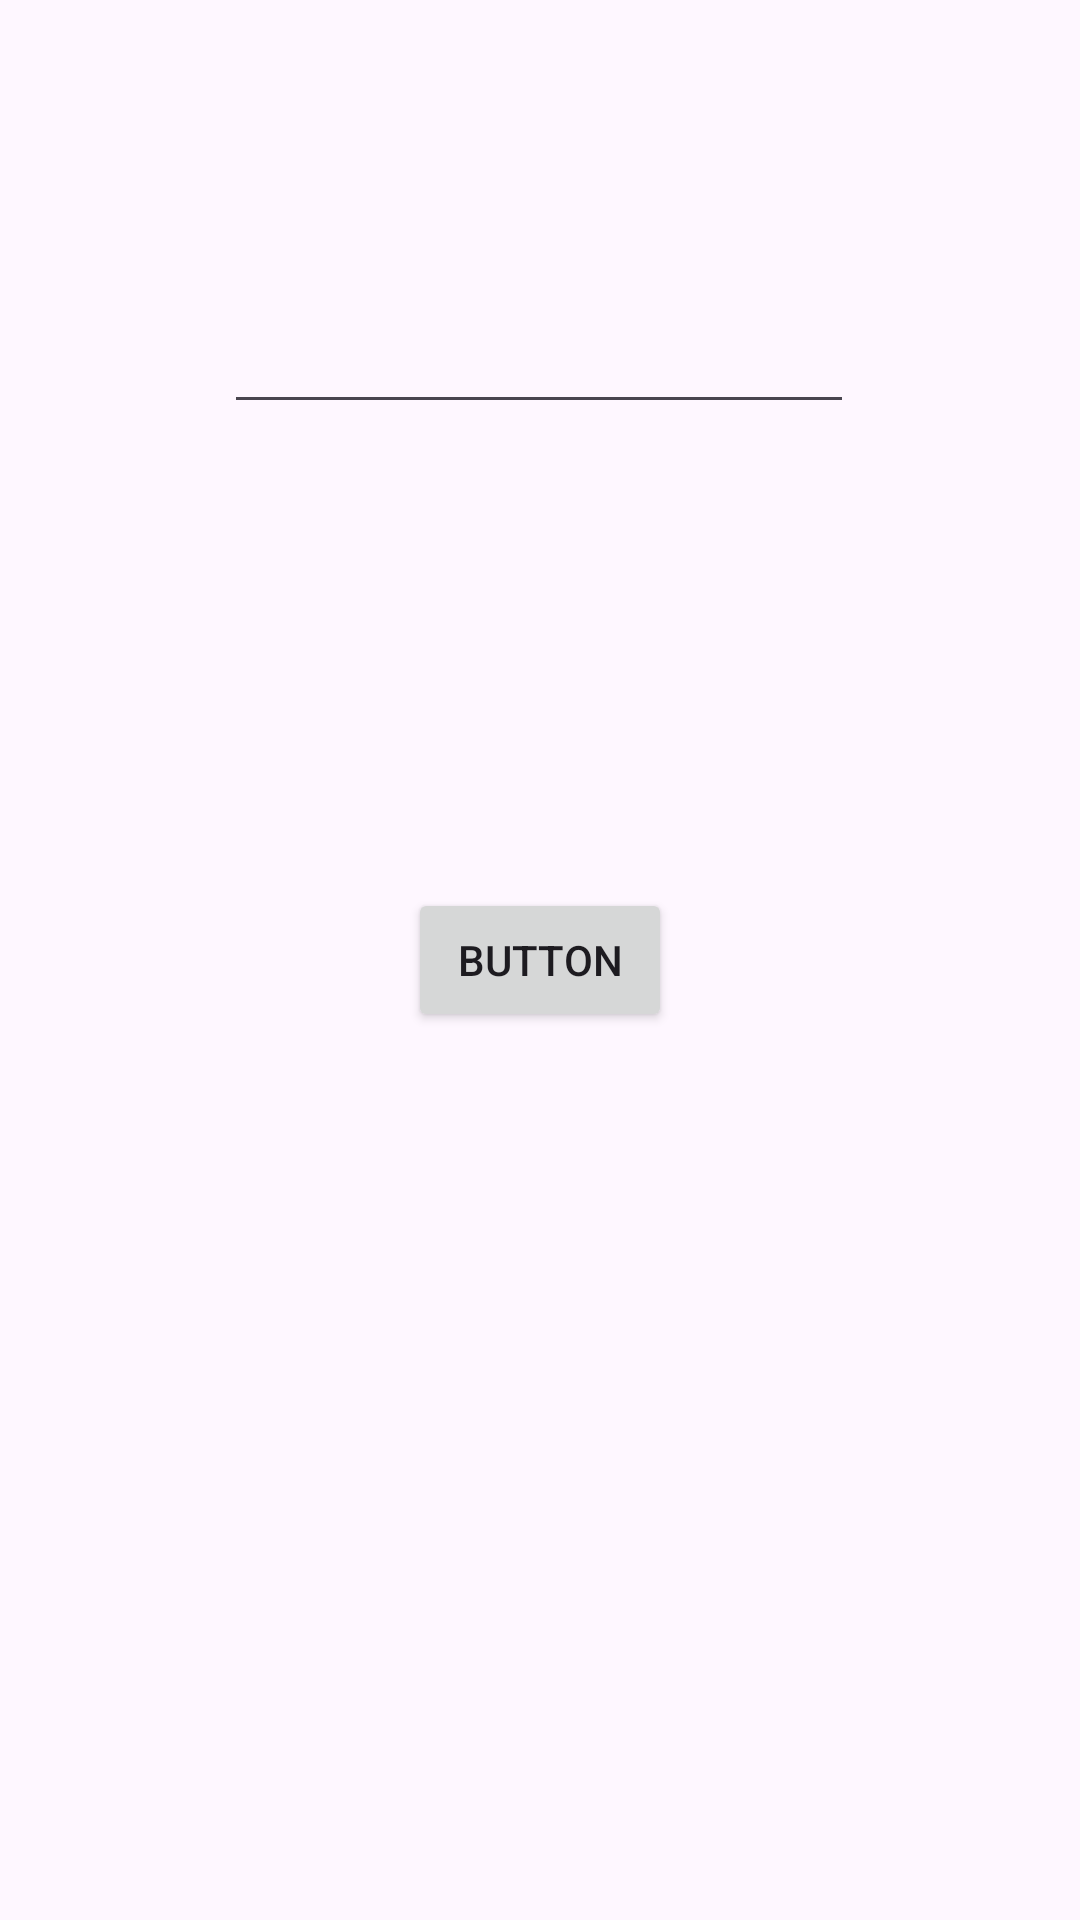

Reconstruct the res/layout file that produces this screen, plus the resources it refers to.
<!-- AndroidManifest.xml: application theme Theme.PracticaPrueba -->
<!-- res/layout/activity_main3.xml -->
<?xml version="1.0" encoding="utf-8"?>
<androidx.constraintlayout.widget.ConstraintLayout xmlns:android="http://schemas.android.com/apk/res/android"
    xmlns:app="http://schemas.android.com/apk/res-auto"
    xmlns:tools="http://schemas.android.com/tools"
    android:id="@+id/main"
    android:layout_width="match_parent"
    android:layout_height="match_parent"
    tools:context=".MainActivity3">

    <EditText
        android:id="@+id/txtConversor"
        android:layout_width="wrap_content"
        android:layout_height="wrap_content"
        android:ems="10"
        android:inputType="number"
        app:layout_constraintBottom_toBottomOf="parent"
        app:layout_constraintEnd_toEndOf="parent"
        app:layout_constraintHorizontal_bias="0.497"
        app:layout_constraintStart_toStartOf="parent"
        app:layout_constraintTop_toTopOf="parent"
        app:layout_constraintVertical_bias="0.167" />

    <Button
        android:id="@+id/btnConversor"
        android:layout_width="wrap_content"
        android:layout_height="wrap_content"
        android:text="Button"
        app:layout_constraintBottom_toBottomOf="parent"
        app:layout_constraintEnd_toEndOf="parent"
        app:layout_constraintHorizontal_bias="0.5"
        app:layout_constraintStart_toStartOf="parent"
        app:layout_constraintTop_toTopOf="parent"
        app:layout_constraintVertical_bias="0.5" />
</androidx.constraintlayout.widget.ConstraintLayout>
<!-- resources referenced by this layout -->
<resources>
  <style name="Theme.PracticaPrueba" parent="Base.Theme.PracticaPrueba" />
  <style name="Base.Theme.PracticaPrueba" parent="Theme.Material3.DayNight.NoActionBar">
          
          
      </style>
</resources>
